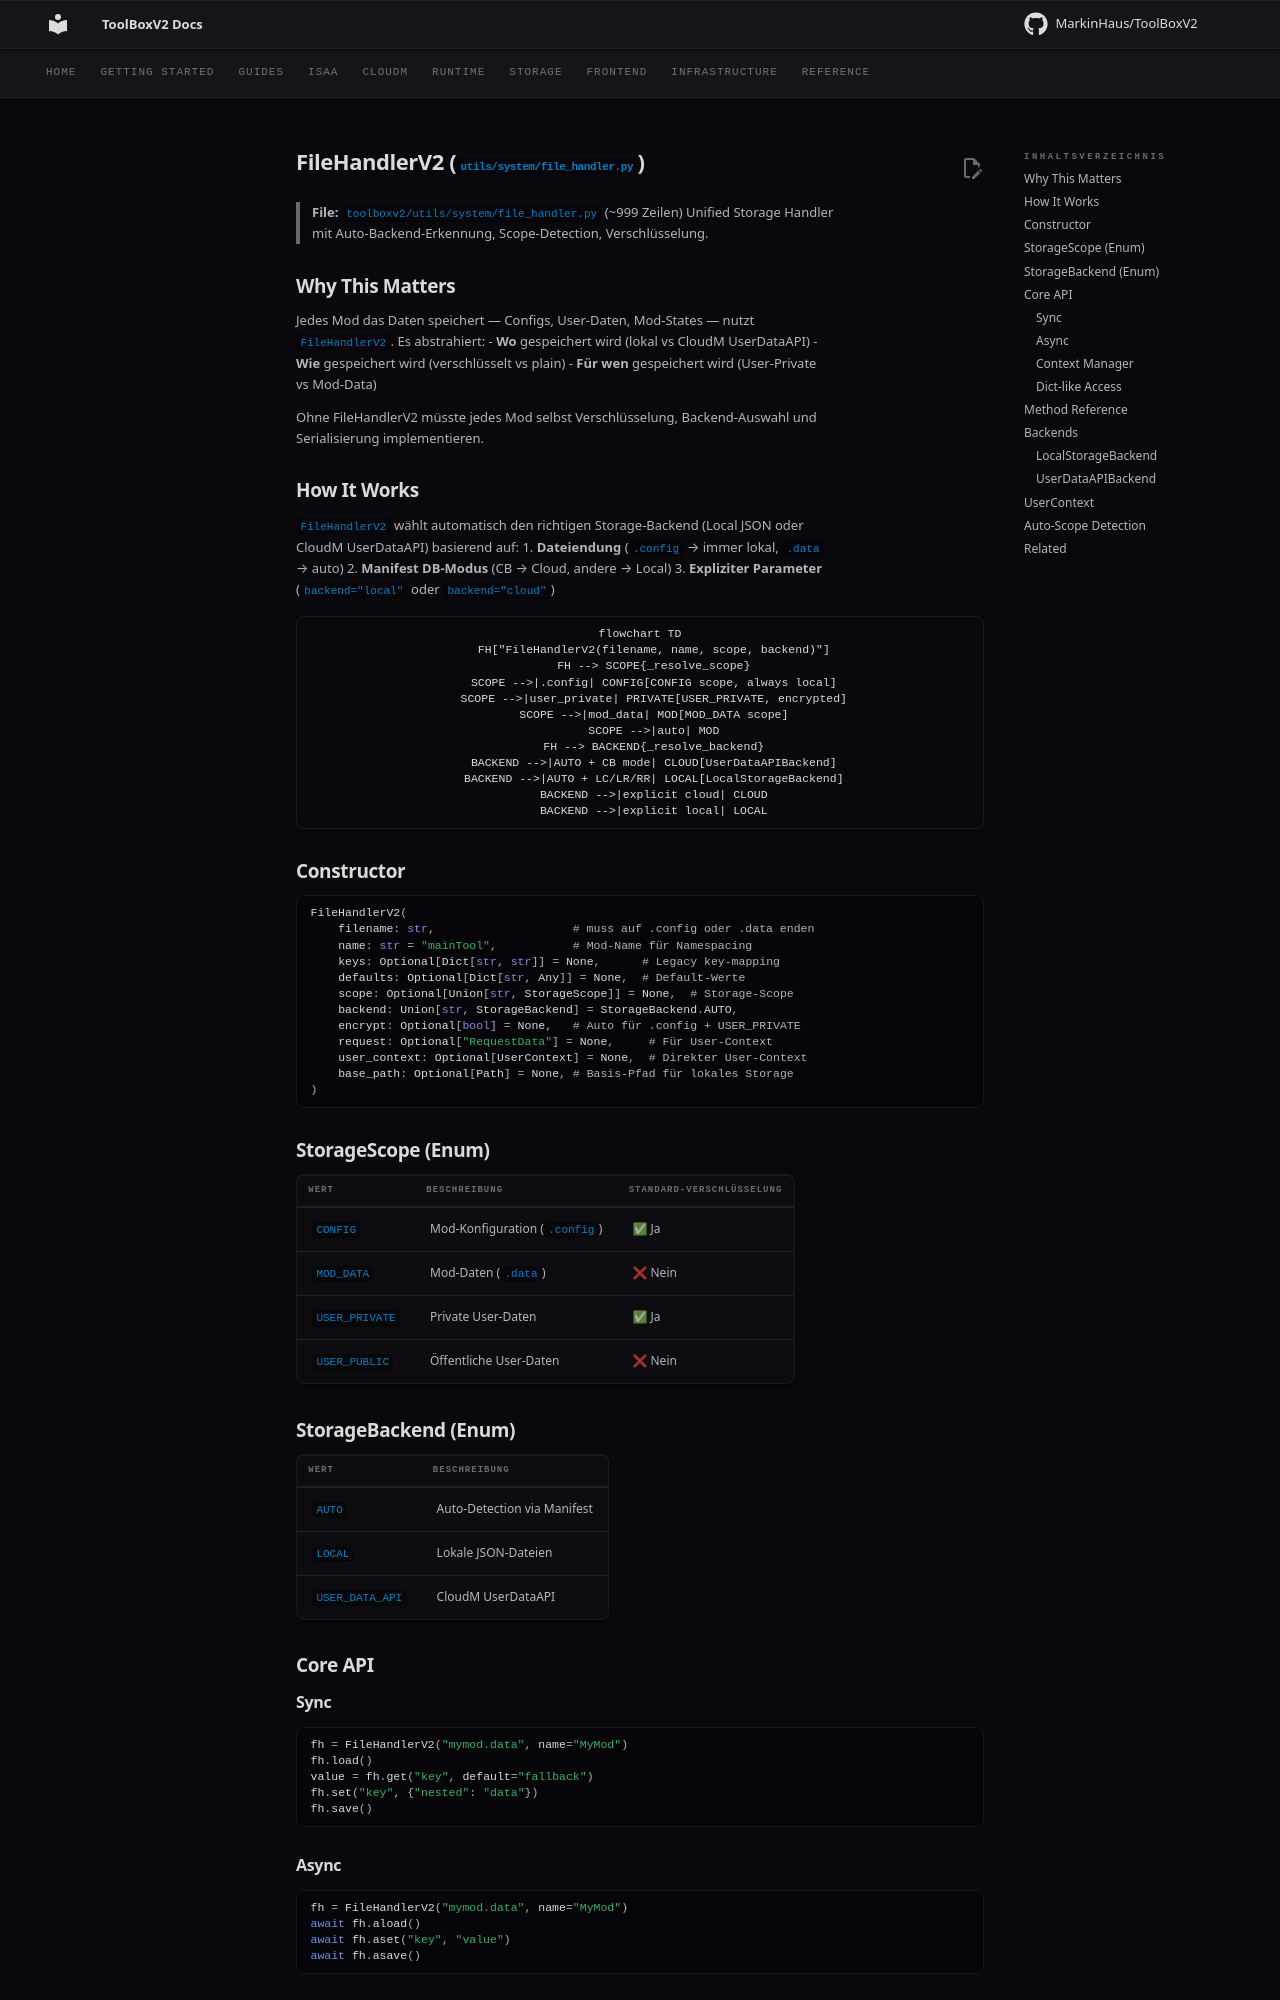

repository: MarkinHaus/ToolBoxV2 · page: devdocs/file_handler/index.html · generator: mkdocs

# FileHandlerV2 (`utils/system/file_handler.py`)

> **File:** `toolboxv2/utils/system/file_handler.py` (~999 Zeilen)
> Unified Storage Handler mit Auto-Backend-Erkennung, Scope-Detection, Verschlüsselung.

## Why This Matters

Jedes Mod das Daten speichert — Configs, User-Daten, Mod-States — nutzt `FileHandlerV2`. Es abstrahiert:
- **Wo** gespeichert wird (lokal vs CloudM UserDataAPI)
- **Wie** gespeichert wird (verschlüsselt vs plain)
- **Für wen** gespeichert wird (User-Private vs Mod-Data)

Ohne FileHandlerV2 müsste jedes Mod selbst Verschlüsselung, Backend-Auswahl und Serialisierung implementieren.

## How It Works

`FileHandlerV2` wählt automatisch den richtigen Storage-Backend (Local JSON oder CloudM UserDataAPI) basierend auf:
1. **Dateiendung** (`.config` → immer lokal, `.data` → auto)
2. **Manifest DB-Modus** (CB → Cloud, andere → Local)
3. **Expliziter Parameter** (`backend="local"` oder `backend="cloud"`)

```mermaid
flowchart TD
    FH["FileHandlerV2(filename, name, scope, backend)"]
    FH --> SCOPE{_resolve_scope}
    SCOPE -->|.config| CONFIG[CONFIG scope, always local]
    SCOPE -->|user_private| PRIVATE[USER_PRIVATE, encrypted]
    SCOPE -->|mod_data| MOD[MOD_DATA scope]
    SCOPE -->|auto| MOD
    FH --> BACKEND{_resolve_backend}
    BACKEND -->|AUTO + CB mode| CLOUD[UserDataAPIBackend]
    BACKEND -->|AUTO + LC/LR/RR| LOCAL[LocalStorageBackend]
    BACKEND -->|explicit cloud| CLOUD
    BACKEND -->|explicit local| LOCAL
```

## Constructor

```python
FileHandlerV2(
    filename: str,                    # muss auf .config oder .data enden
    name: str = "mainTool",           # Mod-Name für Namespacing
    keys: Optional[Dict[str, str]] = None,      # Legacy key-mapping
    defaults: Optional[Dict[str, Any]] = None,  # Default-Werte
    scope: Optional[Union[str, StorageScope]] = None,  # Storage-Scope
    backend: Union[str, StorageBackend] = StorageBackend.AUTO,
    encrypt: Optional[bool] = None,   # Auto für .config + USER_PRIVATE
    request: Optional["RequestData"] = None,     # Für User-Context
    user_context: Optional[UserContext] = None,  # Direkter User-Context
    base_path: Optional[Path] = None, # Basis-Pfad für lokales Storage
)
```

## StorageScope (Enum)

| Wert | Beschreibung | Standard-Verschlüsselung |
|------|-------------|------------------------|
| `CONFIG` | Mod-Konfiguration (`.config`) | ✅ Ja |
| `MOD_DATA` | Mod-Daten (`.data`) | ❌ Nein |
| `USER_PRIVATE` | Private User-Daten | ✅ Ja |
| `USER_PUBLIC` | Öffentliche User-Daten | ❌ Nein |

## StorageBackend (Enum)

| Wert | Beschreibung |
|------|-------------|
| `AUTO` | Auto-Detection via Manifest |
| `LOCAL` | Lokale JSON-Dateien |
| `USER_DATA_API` | CloudM UserDataAPI |

## Core API
